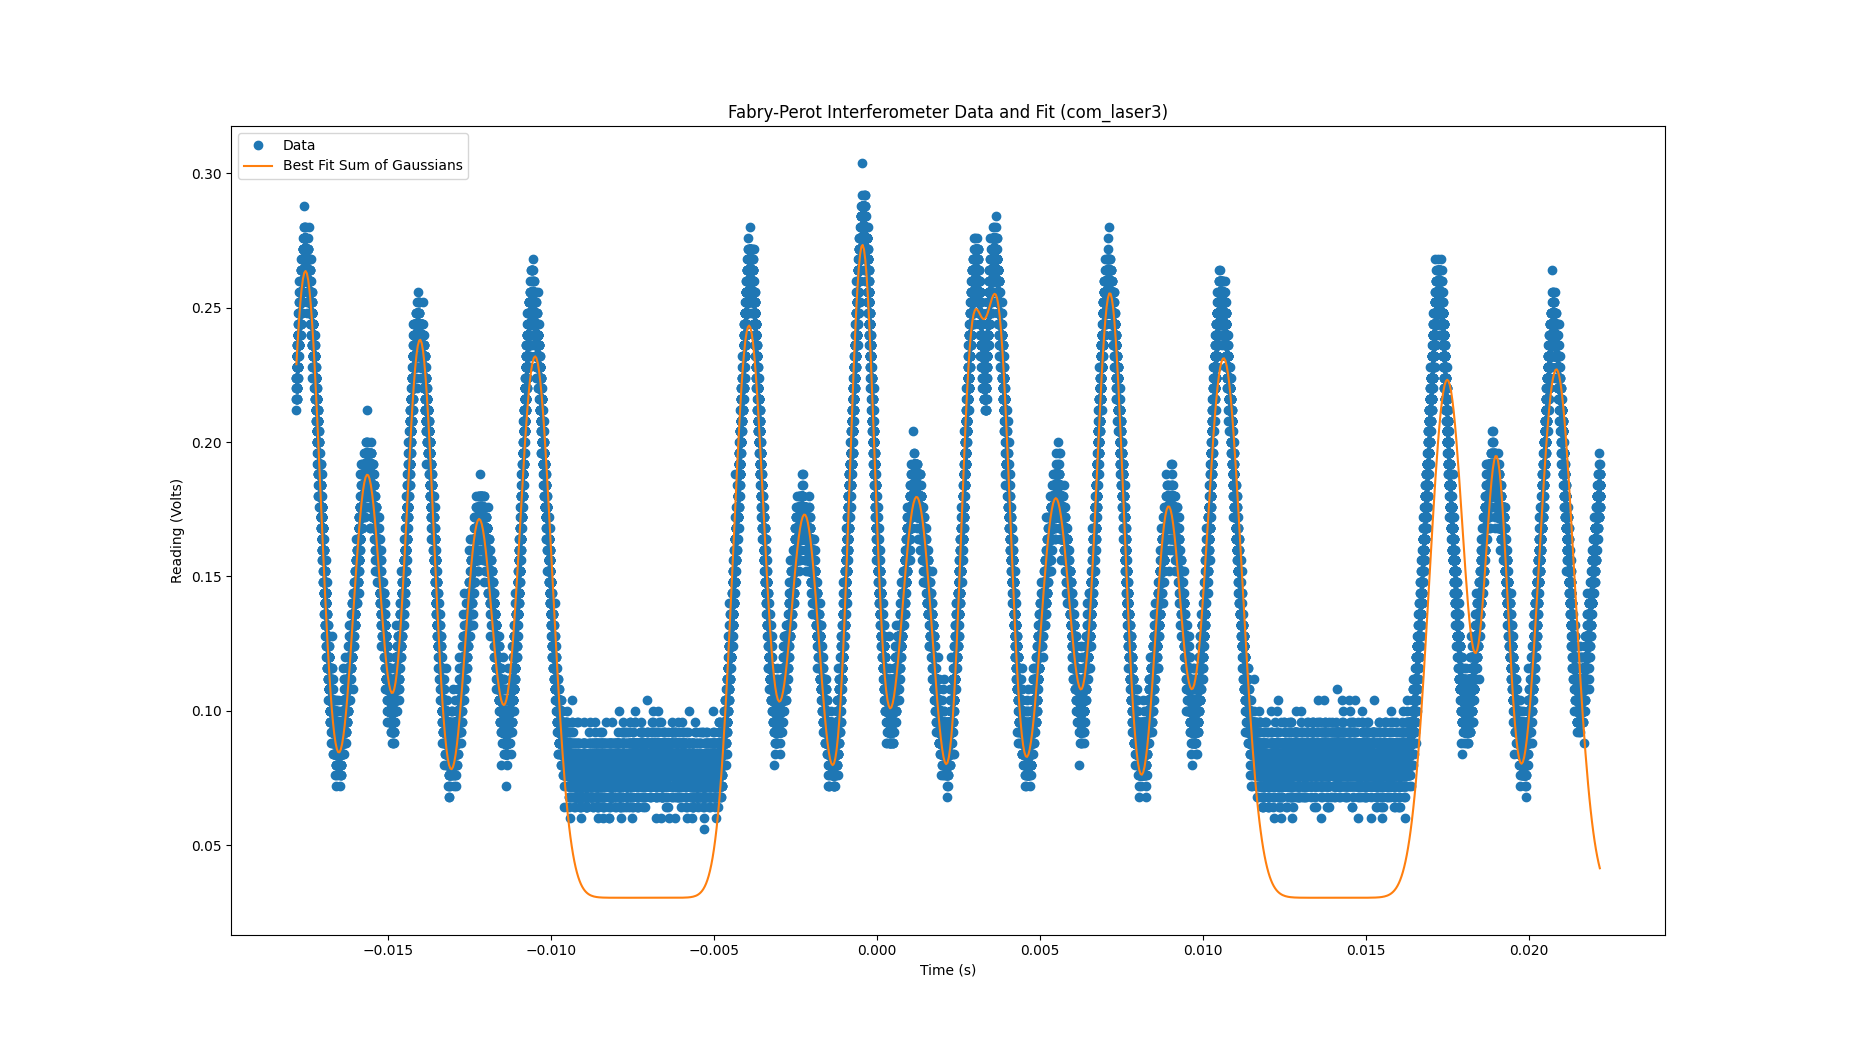

The file beside this chart, header and first rows:
mean, sigma, scale
-0.01754, 0.0004892, 0.000286
-0.01564, 0.0004697, 0.0001849
-0.01402, 0.0004519, 0.0002348
-0.01221, 0.0004617, 0.0001622
-0.01049, 0.0005179, 0.0002614
-0.003928, 0.0004841, 0.0002581
-0.002219, 0.0004862, 0.0001734
-0.0004498, 0.0004054, 0.0002459
0.001217, 0.0005209, 0.0001948
0.002881, 0.0003471, 0.0001577
0.003711, 0.0004113, 0.0002175
0.005486, 0.0005057, 0.0001882
0.00715, 0.0004491, 0.0002527
0.008936, 0.000431, 0.0001553
0.01064, 0.0005556, 0.0002796
0.0175, 0.0005556, 0.0002685
0.01902, 0.00037, 0.0001474
0.02085, 0.0005556, 0.000274
